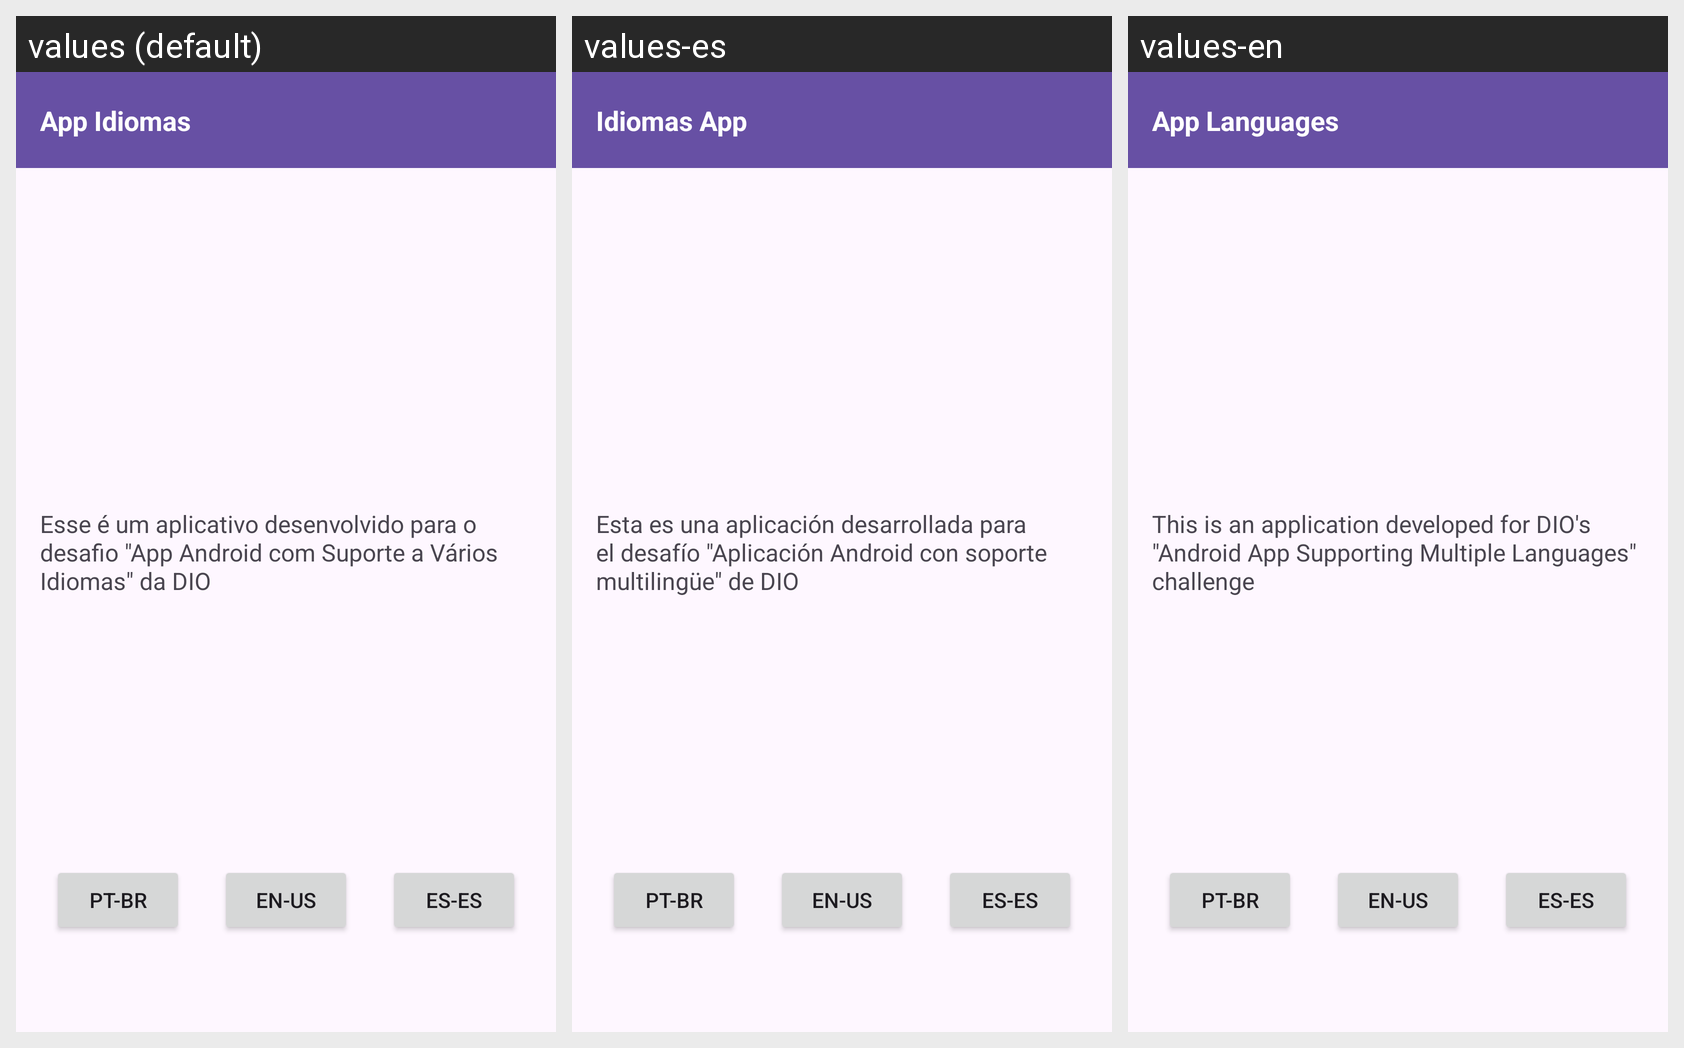

Strings drawn on this Android screen and how each of the app's shown locales translates them:
Android screen res/layout/activity_main.xml rendered under 3 locales, left to right: values (default), values-es, values-en. Device: Nexus 5 (rendered at 1080×1920; each locale shown at half size, 540×960, under a caption strip naming it); theme Theme.AppIdiomas.
Strings drawn on this screen, with the default value and each locale's value (text and hints the layout hard-codes, and strings that could not be matched under every locale, appear in the picture but are not listed):

app_name
  values: App Idiomas
  values-es: Idiomas App
  values-en: App Languages

info
  values: Esse é um aplicativo desenvolvido para o desafio "App Android com Suporte a Vários Idiomas" da DIO
  values-es: Esta es una aplicación desarrollada para el desafío "Aplicación Android con soporte multilingüe" de DIO
  values-en: This is an application developed for DIO's "Android App Supporting Multiple Languages" challenge
